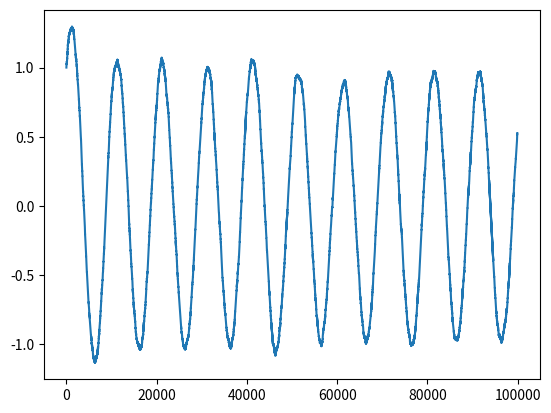

The script that saved this image:
import math

import matplotlib.pyplot as plt
import numpy as num


# self, mu, noiseSTD, tvec = argv

tvec = num.linspace(0, 10, 1000)
mu = 1
noiseSTD = 0.1

# Parameter initialization
xzero = 1
yzero = -1
Dtfac = 10 ** 2
Dt = (tvec[1] - tvec[0]) / Dtfac
N = int(tvec[len(tvec) - 1] / Dt)

# Generate random seed and values
num.random.seed(100)
xdW = math.sqrt(Dt) * num.random.randn(N)
ydW = math.sqrt(Dt) * num.random.randn(N)

# Initialize the variables
xdet = num.zeros(N)
xdet[0] = xzero
ydet = num.zeros(N)
ydet[0] = yzero
xsto = num.zeros(N)
xsto[0] = xzero
ysto = num.zeros(N)
ysto[0] = yzero

for ind in range(1, N):
    xdet[ind] = xdet[ind - 1] + Dt * (
        mu * xdet[ind - 1] - 2 * math.pi * ydet[ind - 1] - xdet[ind - 1] * (xdet[ind - 1] ** 2 + ydet[ind - 1] ** 2))
    ydet[ind] = ydet[ind - 1] + Dt * (
        2 * math.pi * xdet[ind - 1] + mu * ydet[ind - 1] - ydet[ind - 1] * (xdet[ind - 1] ** 2 + ydet[ind - 1] ** 2))

    xsto[ind] = xsto[ind - 1] + Dt * (mu * xsto[ind - 1] - 2 * math.pi * ysto[ind - 1] - xsto[ind - 1] * (
        xsto[ind - 1] ** 2 + ysto[ind - 1] ** 2)) + noiseSTD * xdW[ind]
    ysto[ind] = ysto[ind - 1] + Dt * (2 * math.pi * xsto[ind - 1] + mu * ysto[ind - 1] - ysto[ind - 1] * (
        xsto[ind - 1] ** 2 + ysto[ind - 1] ** 2)) + noiseSTD * ydW[ind]

plt.plot(xsto)
plt.show()
